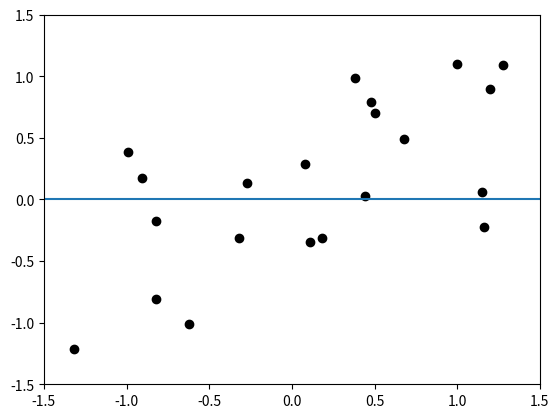

Recreate this plot in Python.
import numpy as np
import pandas as pd
import matplotlib.pyplot as plt

tmat = np.array([[2.5, 0.5, 2.2, 1.9, 3.1, 2.3, 2, 1, 1.5, 1.2], [2.4, 0.7, 2.9, 2.2, 3, 2.7, 1.6, 1.1, 1.6, 0.9]])
mat = tmat.T
mat.shape
mat

plt.plot(mat[:,0], mat[:,1], 'o', color='black')
plt.xlim(0, 3.2)
plt.ylim(0, 3.2);

mean = mat.mean(axis=0)
mat = mat - mean[np.newaxis , : ]
print(len(mat))
print(len(mat[0]))
print(mat)

plt.plot(mat[:,0], mat[:,1], 'o', color='black')
plt.xlim(-1.5, 1.5)
plt.ylim(-1.5, 1.5);

n, m = mat.shape
covmat = np.dot(mat.T, mat) / (n-1)

evals, evecs = np.linalg.eig(covmat)

evals

evecs

rmat = np.dot(mat, evecs)
rmat

plt.plot(rmat[:,1], rmat[:,0], 'o', color='black')
plt.xlim(-1.5, 1.5)
plt.ylim(-1.5, 1.5)
plt.hlines(0, -1.5, 1.5)
plt.show()

############### End of Lab ###################